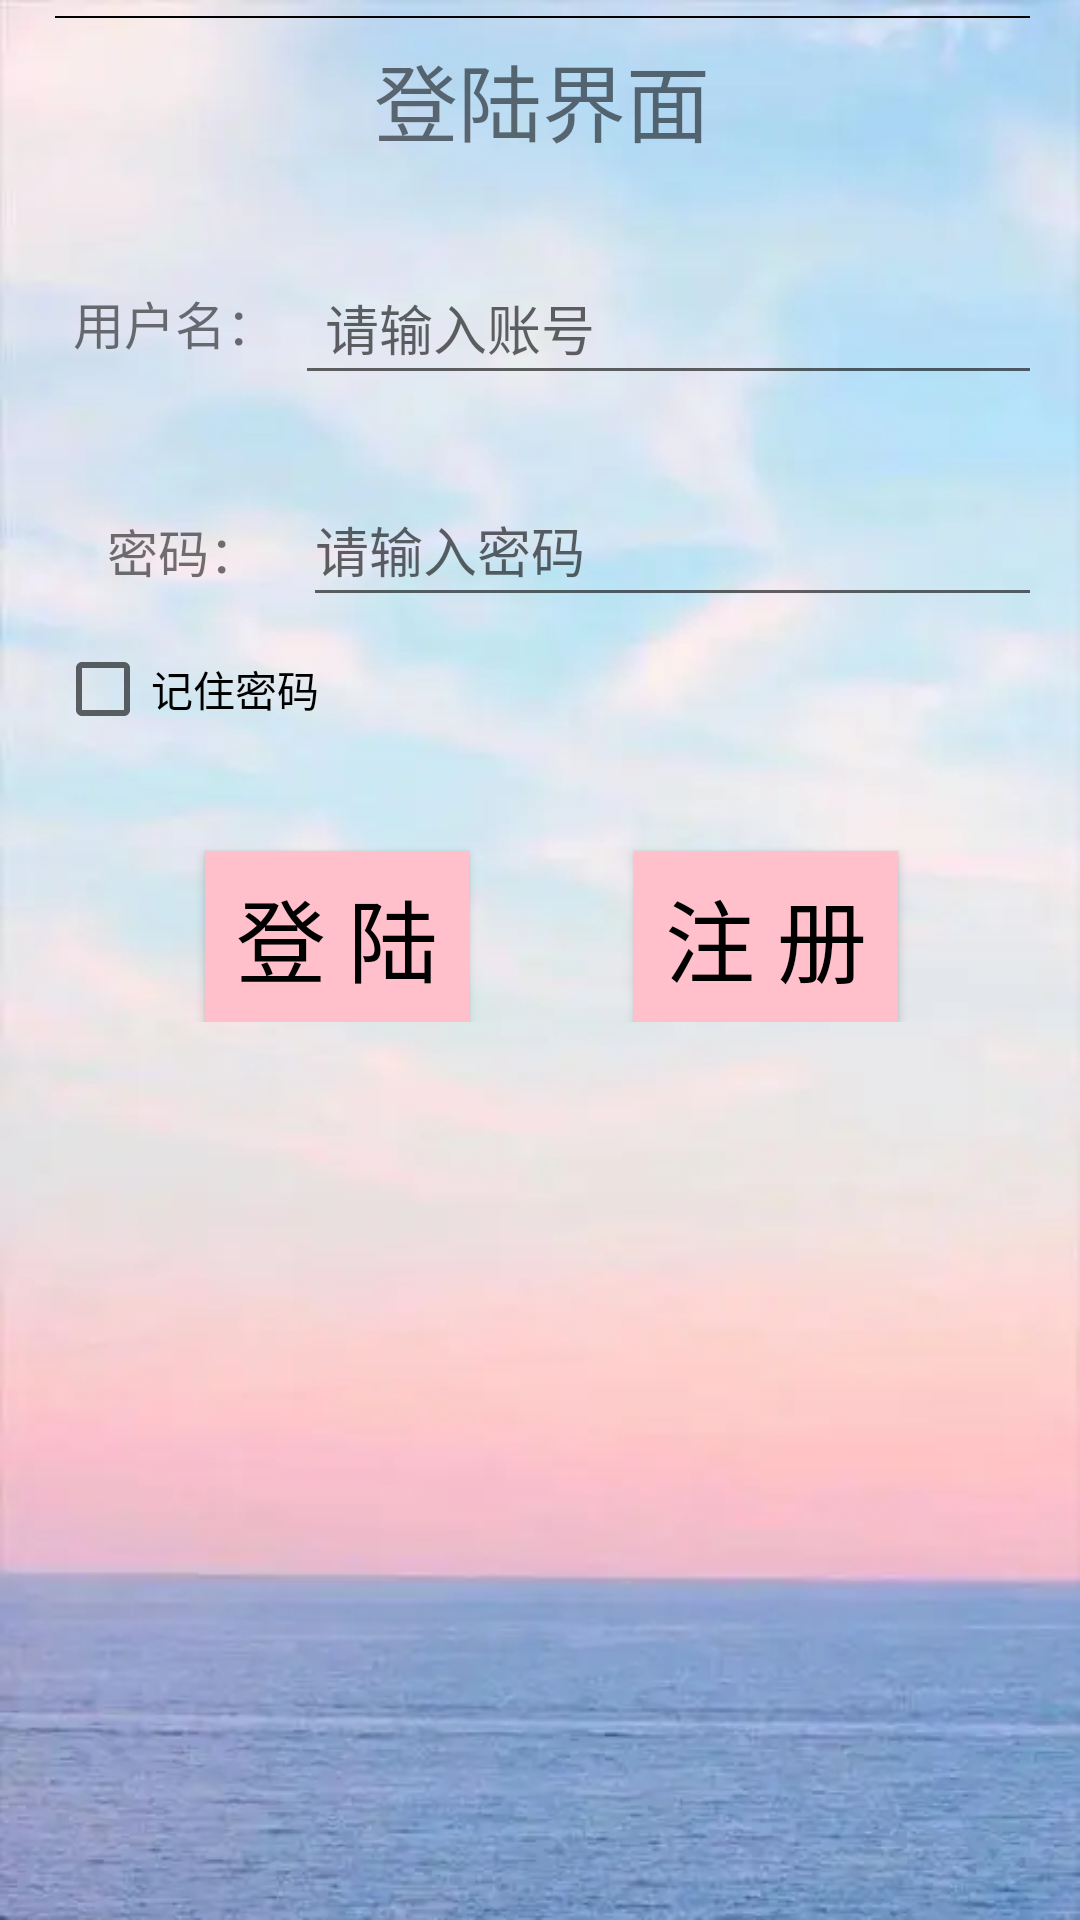

Write the Android layout XML for this screen, with the resource values it uses.
<!-- AndroidManifest.xml: application theme Theme.Project1 -->
<!-- res/layout/activity_main.xml -->
<?xml version="1.0" encoding="utf-8"?>
<LinearLayout xmlns:android="http://schemas.android.com/apk/res/android"
    xmlns:tools="http://schemas.android.com/tools"
    android:layout_width="match_parent"
    android:layout_height="match_parent"
    android:orientation="vertical"
    android:paddingLeft="55px"
    android:paddingRight="50px"
    android:background="@drawable/bg3"
    tools:context=".Login"
    >

    <View
        android:layout_width="match_parent"
        android:layout_height="2px"
        android:layout_marginTop="16px"
        android:background="#000000" />

    <TextView
        android:layout_width="wrap_content"
        android:layout_height="wrap_content"
        android:textSize="28dp"
        android:layout_gravity="center_horizontal"
        android:layout_marginTop="20px"
        android:text="登陆界面" />

    <LinearLayout
        android:layout_width="match_parent"
        android:layout_height="wrap_content">


    </LinearLayout>
    <LinearLayout
        android:layout_width="match_parent"
        android:layout_height="wrap_content"
        android:orientation="horizontal"
        >

        <TextView
            android:layout_width="80dp"
            android:layout_height="match_parent"
            android:gravity="center"
            android:layout_marginTop="30dp"
            android:textSize="17dp"
            android:text="用户名：" />

        <EditText
            android:id="@+id/et1"
            android:layout_width="280dp"
            android:layout_height="wrap_content"
            android:layout_marginTop="30dp"
            android:hint="请输入账号"
            android:inputType="text"
            android:minHeight="48dp"
            android:paddingLeft="10dp" />

    </LinearLayout>
    <LinearLayout
        android:layout_width="match_parent"
        android:layout_height="wrap_content"
        android:orientation="horizontal"
        android:paddingLeft="8px">

        <TextView
            android:layout_width="80dp"
            android:layout_height="match_parent"
            android:gravity="center"
            android:layout_marginTop="30dp"
            android:textSize="17dp"
            android:text="密码：" />
        <EditText
            android:id="@+id/et2"
            android:layout_width="280dp"
            android:layout_height="wrap_content"
            android:layout_marginTop="26dp"
            android:hint="请输入密码"
            android:inputType="textPassword"
            android:minHeight="48dp" />

    </LinearLayout>
    <CheckBox
        android:layout_width="wrap_content"
        android:layout_height="wrap_content"
        android:text="记住密码"></CheckBox>
    <LinearLayout
        android:layout_width="match_parent"
        android:layout_height="wrap_content"
        android:orientation="horizontal">
    <Button
        android:id="@+id/btn_login"
        android:layout_width="wrap_content"
        android:layout_height="57dp"
        android:layout_marginLeft="50dp"
        android:layout_marginTop="30dp"
        android:text="登 陆"
        android:textColor="@color/black"
        android:background="@color/pink"
        android:textSize="30dp"></Button>

    <Button
        android:id="@+id/btn_register"
        android:layout_width="wrap_content"
        android:layout_height="57dp"
        android:layout_marginLeft="55dp"
        android:layout_marginTop="30dp"
        android:text="注 册"
        android:textColor="@color/black"
        android:background="@color/pink"
        android:textSize="30dp"></Button>
</LinearLayout>
</LinearLayout>
<!-- resources referenced by this layout -->
<resources>
  <color name="black">#FF000000</color>
  <color name="pink">#ffc0cb</color>
  <!-- drawable bg3: png bitmap (drawable-v24, 252124 bytes) -->
  <style name="Theme.Project1" parent="Theme.MaterialComponents.DayNight.DarkActionBar">
          
          <item name="colorPrimary">@color/white</item>
          <item name="colorPrimaryVariant">@color/teal_700</item>
          <item name="colorOnPrimary">@color/black</item>
          
          <item name="colorSecondary">@color/teal_200</item>
          <item name="colorSecondaryVariant">@color/teal_700</item>
          <item name="colorOnSecondary">@color/black</item>
          
          <item name="android:statusBarColor" tools:targetApi="l">?attr/colorPrimaryVariant</item>
          
      </style>
  <color name="white">#FFFFFFFF</color>
  <color name="teal_700">#FF018786</color>
  <color name="teal_200">#FF03DAC5</color>
</resources>
